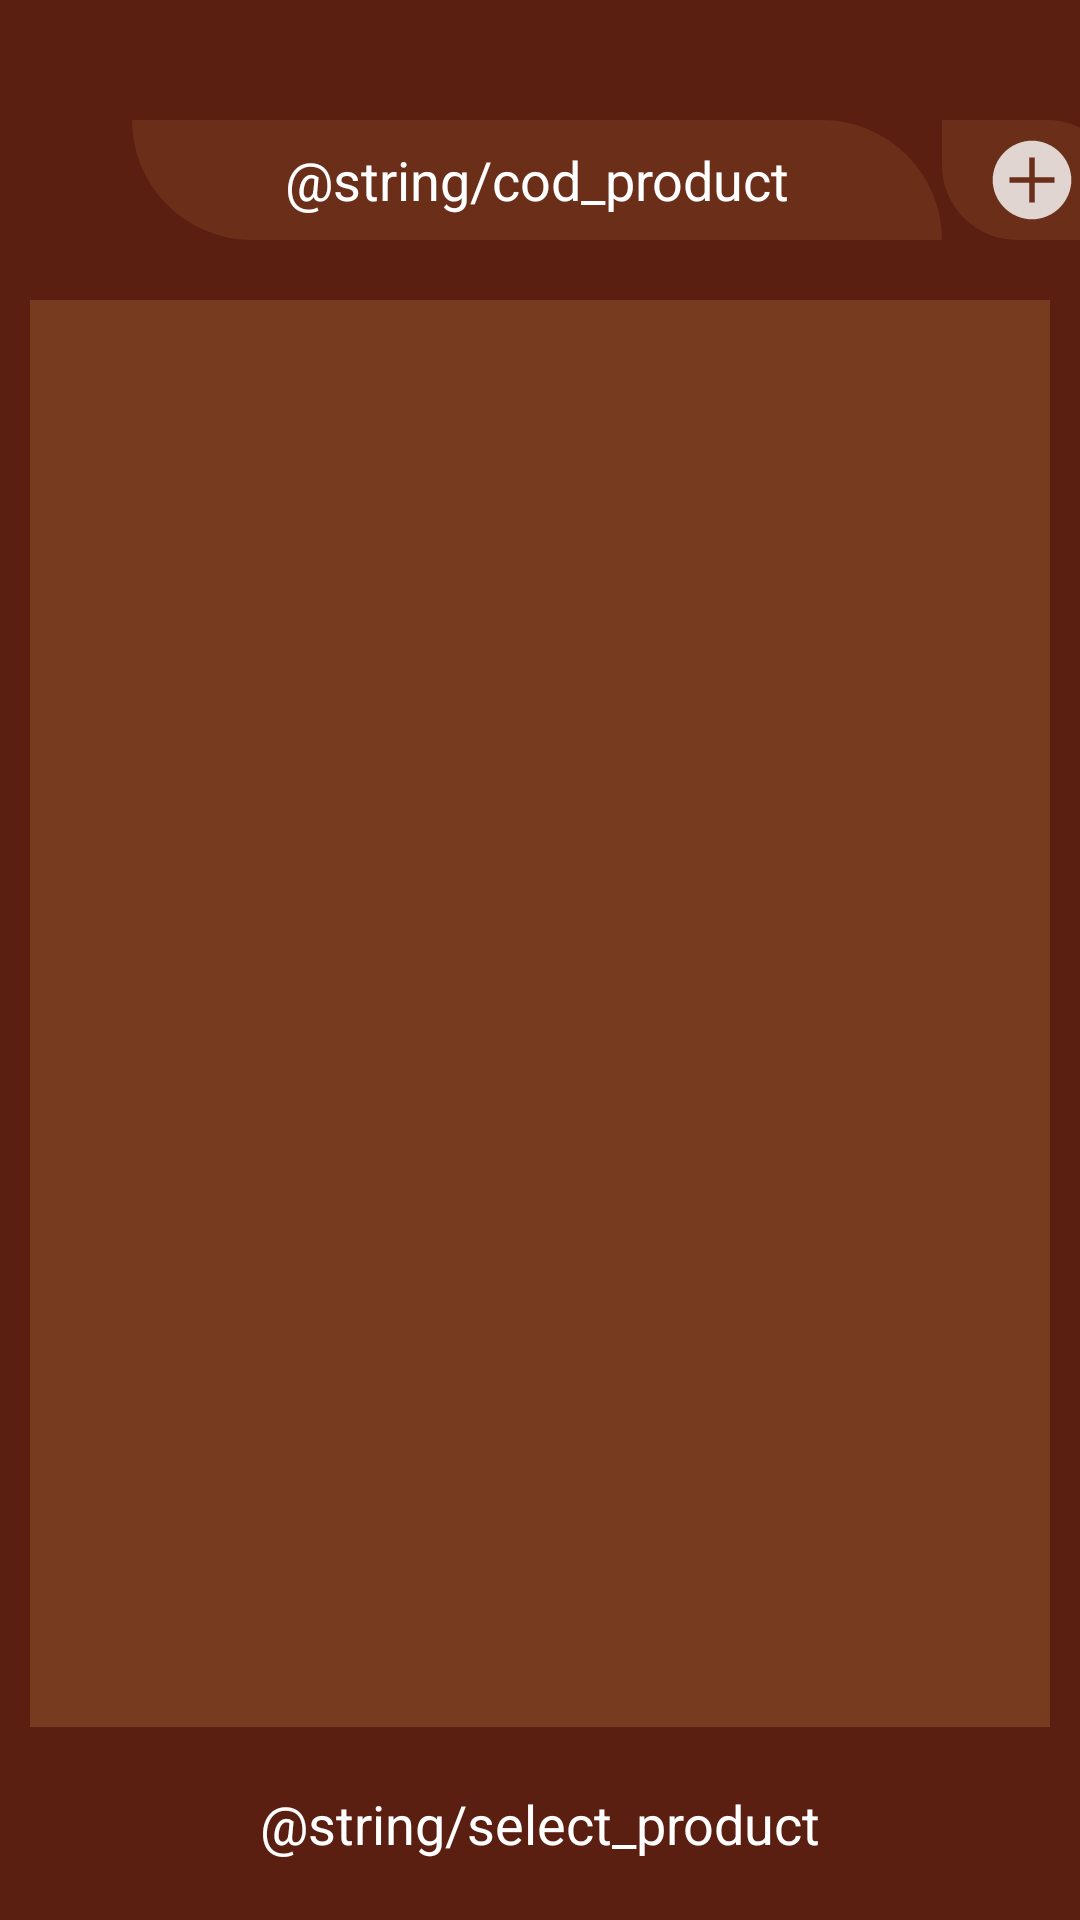

Layout XML and referenced resources for this Android screen:
<!-- AndroidManifest.xml: application theme Theme.AppPP -->
<!-- res/layout/fragment_crud_stock.xml -->
<?xml version="1.0" encoding="utf-8"?>
<androidx.constraintlayout.widget.ConstraintLayout xmlns:android="http://schemas.android.com/apk/res/android"
    xmlns:app="http://schemas.android.com/apk/res-auto"
    xmlns:tools="http://schemas.android.com/tools"
    android:layout_width="match_parent"
    android:layout_height="match_parent"
    android:background="@color/color_background"
    tools:context=".ui.crudstock.CrudStockFragment">

    <EditText
        android:id="@+id/crud_stock_bt_code_product"
        android:layout_width="270dp"
        android:layout_height="40dp"
        android:background="@drawable/radius_btn"
        android:layout_marginTop="40dp"
        android:textAlignment="center"
        android:gravity="center"
        android:hint="@string/cod_product"
        android:textSize="18sp"
        android:textColorHint="@color/white"
        app:layout_constraintEnd_toEndOf="parent"
        app:layout_constraintHorizontal_bias="0.49"
        app:layout_constraintStart_toStartOf="parent"
        app:layout_constraintTop_toTopOf="parent" />
    <TextView
        android:id="@+id/container_plus"
        android:layout_width="60dp"
        android:layout_height="40dp"
        android:background="@drawable/radius_btn_plus"
        app:layout_constraintStart_toEndOf="@+id/crud_stock_bt_code_product"
        app:layout_constraintTop_toTopOf="@id/crud_stock_bt_code_product"
        app:layout_constraintBottom_toBottomOf="@id/crud_stock_bt_code_product" />
    <androidx.appcompat.widget.AppCompatButton
        android:id="@+id/crud_stock_bt_plus"
        android:layout_width="30dp"
        android:layout_height="30dp"
        android:background="@drawable/ic_plus"
        app:layout_constraintStart_toStartOf="@+id/container_plus"
        app:layout_constraintEnd_toEndOf="@+id/container_plus"
        app:layout_constraintTop_toTopOf="@+id/container_plus"
        app:layout_constraintBottom_toBottomOf="@+id/container_plus" />
    <ImageView
        android:id="@+id/crud_stock_find_product"
        android:layout_width="25dp"
        android:layout_height="25dp"
        android:background="@drawable/ic_find"
        android:layout_marginStart="20dp"
        app:layout_constraintStart_toStartOf="@id/crud_stock_bt_code_product"
        app:layout_constraintBottom_toBottomOf="@id/crud_stock_bt_code_product"
        app:layout_constraintTop_toTopOf="@id/crud_stock_bt_code_product" />

    <androidx.recyclerview.widget.RecyclerView
        android:id="@+id/crud_stock_rv"
        android:layout_width="match_parent"
        android:background="@color/color_rv"
        android:layout_height="0dp"
        android:orientation="vertical"
        android:layout_marginVertical="20dp"
        android:layout_marginHorizontal="10dp"
        app:layoutManager="androidx.recyclerview.widget.LinearLayoutManager"
        tools:listitem="@layout/item_crud_stock"
        app:layout_constraintTop_toBottomOf="@+id/crud_stock_bt_code_product"
        app:layout_constraintBottom_toTopOf="@+id/crud_stock_tv_select_product"
        app:layout_constraintStart_toStartOf="parent"
        app:layout_constraintEnd_toEndOf="parent"
        android:layout_marginBottom="10dp"/>
        <TextView
            android:id="@+id/crud_stock_tv_select_product"
            android:layout_marginBottom="20dp"
            android:layout_width="wrap_content"
            android:layout_height="wrap_content"
            android:text="@string/select_product"
            android:textSize="18sp"
            android:textColor="@color/white"
            app:layout_constraintBottom_toBottomOf="parent"
            app:layout_constraintStart_toStartOf="parent"
            app:layout_constraintEnd_toEndOf="parent" />

</androidx.constraintlayout.widget.ConstraintLayout>
<!-- res/layout/item_crud_stock.xml (included above) -->
<?xml version="1.0" encoding="utf-8"?>
<androidx.constraintlayout.widget.ConstraintLayout xmlns:android="http://schemas.android.com/apk/res/android"
    xmlns:app="http://schemas.android.com/apk/res-auto"
    android:layout_width="match_parent"
    android:layout_height="90dp"
    android:layout_marginHorizontal="20dp"
    android:layout_marginVertical="10dp"
    android:background="@drawable/brown_lite_radius_20">

    <ImageView
        android:id="@+id/crud_stock_iv_image"
        android:layout_width="60dp"
        android:layout_height="60dp"
        android:layout_marginStart="20dp"
        android:background="@color/black"
        android:scaleType="fitXY"
        app:layout_constraintBottom_toBottomOf="parent"
        app:layout_constraintStart_toStartOf="parent"
        app:layout_constraintTop_toTopOf="parent" />

    <LinearLayout
        android:layout_width="160dp"
        android:layout_height="match_parent"
        android:layout_marginStart="90dp"
        android:orientation="vertical"
        app:layout_constraintBottom_toBottomOf="parent"
        app:layout_constraintStart_toStartOf="parent">

        <TextView
            android:id="@+id/crud_stock_tv_title"
            android:layout_width="match_parent"
            android:layout_height="0dp"
            android:layout_weight="1"
            android:text="@string/title_product"
            android:textColor="@color/white"
            android:textSize="12sp" />

        <TextView
            android:id="@+id/crud_stock_tv_description"
            android:layout_width="match_parent"
            android:layout_height="0dp"
            android:layout_weight="1"
            android:text="@string/description_product_crud"
            android:textColor="@color/white"
            android:textSize="12sp" />

        <LinearLayout
            android:layout_width="match_parent"
            android:layout_height="0dp"
            android:layout_weight="1"
            android:orientation="horizontal">

            <TextView
                android:layout_width="wrap_content"
                android:layout_height="match_parent"
                android:text="@string/amount_product"
                android:textColor="@color/white"
                android:textSize="12sp" />

            <TextView
                android:id="@+id/crud_stock_tv_amount"
                android:layout_width="wrap_content"
                android:layout_height="match_parent"
                android:layout_marginStart="5dp"
                android:textColor="@color/white"
                android:textSize="14sp" />
        </LinearLayout>
    </LinearLayout>

    <androidx.appcompat.widget.LinearLayoutCompat
        android:layout_width="wrap_content"
        android:layout_height="wrap_content"
        android:layout_marginEnd="10dp"
        android:orientation="horizontal"
        app:layout_constraintEnd_toEndOf="parent"
        app:layout_constraintTop_toTopOf="parent">

        <TextView
            android:layout_width="0dp"
            android:layout_height="wrap_content"
            android:layout_marginEnd="5dp"
            android:layout_weight="1"
            android:text="@string/sign_price"
            android:textColor="@color/white"
            android:textSize="14sp" />

        <TextView
            android:id="@+id/crud_stock_tv_price"
            android:layout_width="0dp"
            android:layout_height="wrap_content"
            android:layout_weight="1"
            android:text="@string/price_product"
            android:textColor="@color/white"
            android:textSize="12sp" />

    </androidx.appcompat.widget.LinearLayoutCompat>

    <androidx.appcompat.widget.LinearLayoutCompat
        android:layout_width="wrap_content"
        android:layout_height="wrap_content"
        android:layout_marginEnd="10dp"
        android:layout_marginBottom="10dp"
        android:orientation="horizontal"
        app:layout_constraintBottom_toBottomOf="parent"
        app:layout_constraintEnd_toEndOf="parent">

        <TextView
            android:layout_width="0dp"
            android:layout_height="wrap_content"
            android:layout_marginEnd="5dp"
            android:layout_weight="1"
            android:text="@string/cb_barcode"
            android:textColor="@color/white"
            android:textSize="12sp" />

        <TextView
            android:id="@+id/crud_stock_tv_barcode"
            android:layout_width="0dp"
            android:layout_height="wrap_content"
            android:layout_weight="1"
            android:text="@string/ref_barcode"
            android:textColor="@color/white"
            android:textSize="12sp" />

    </androidx.appcompat.widget.LinearLayoutCompat>

    <ImageView
        android:id="@+id/crud_stock_iv_trash"
        android:layout_width="25dp"
        android:layout_height="25dp"
        android:background="@drawable/ic_trush"
        app:layout_constraintEnd_toEndOf="parent"
        app:layout_constraintTop_toTopOf="parent"
        app:layout_constraintBottom_toBottomOf="parent"
        android:layout_marginEnd="10dp" />

</androidx.constraintlayout.widget.ConstraintLayout>
<!-- resources referenced by this layout -->
<resources>
  <color name="black">#FF000000</color>
  <color name="color_background">#5B1F11</color>
  <color name="color_rv">#773B20</color>
  <color name="white">#FFFFFFFF</color>
  <!-- drawable brown_lite_radius_20 (drawable) -->
  <?xml version="1.0" encoding="utf-8"?>
  <shape xmlns:android="http://schemas.android.com/apk/res/android">
      <solid android:color="#875139" />
      <corners android:radius="20dp" />
  </shape>
  <!-- drawable ic_plus (drawable) -->
  <vector xmlns:android="http://schemas.android.com/apk/res/android"
      android:width="32dp"
      android:height="32dp"
      android:viewportWidth="32"
      android:viewportHeight="32">
    <group>
      <clip-path
          android:pathData="M0,0h32v32h-32z"/>
      <path
          android:pathData="M16,2C12.301,2.045 8.766,3.534 6.15,6.15C3.534,8.766 2.045,12.301 2,16C2.045,19.699 3.534,23.234 6.15,25.85C8.766,28.466 12.301,29.955 16,30C19.699,29.955 23.234,28.466 25.85,25.85C28.466,23.234 29.955,19.699 30,16C29.955,12.301 28.466,8.766 25.85,6.15C23.234,3.534 19.699,2.045 16,2ZM24,17H17V24H15V17H8V15H15V8H17V15H24V17Z"
          android:fillColor="#ffffff"
          android:fillAlpha="0.8"/>
    </group>
  </vector>
  <!-- drawable ic_trush (drawable) -->
  <vector xmlns:android="http://schemas.android.com/apk/res/android"
      android:width="24dp"
      android:height="24dp"
      android:viewportWidth="24"
      android:viewportHeight="24">
    <path
        android:pathData="m16.19,2h-8.38c-3.64,0 -5.81,2.17 -5.81,5.81v8.37c0,3.65 2.17,5.82 5.81,5.82h8.37c3.64,0 5.81,-2.17 5.81,-5.81v-8.38c0.01,-3.64 -2.16,-5.81 -5.8,-5.81zM15.76,15.76c-0.06,0.85 -0.13,1.91 -2.05,1.91h-3.42c-1.91,0 -1.99,-1.06 -2.05,-1.91l-0.31,-3.96c-0.02,-0.26 0.07,-0.51 0.24,-0.7s0.42,-0.29 0.67,-0.29h6.32c0.25,0 0.5,0.11 0.67,0.29 0.17,0.19 0.26,0.44 0.24,0.69zM16.8,9.82c-0.02,0 -0.04,0 -0.06,0 -1.04,-0.1 -1.99,-0.17 -2.9,-0.21 -1.22,-0.06 -2.44,-0.08 -3.67,-0.03 -0.6,0.03 -1.21,0.07 -1.81,0.13l-1.09,0.11c-0.02,0 -0.05,0 -0.07,0 -0.35,0 -0.65,-0.26 -0.68,-0.62 -0.04,-0.37 0.24,-0.71 0.61,-0.74l1.09,-0.11c0.43,-0.04 0.85,-0.07 1.28,-0.09l0.08,-0.47c0.08,-0.5 0.23,-1.46 1.73,-1.46h1.39c1.51,0 1.66,0.99 1.73,1.47l0.08,0.48c0.75,0.04 1.52,0.1 2.36,0.18 0.38,0.04 0.65,0.37 0.62,0.75 -0.04,0.35 -0.34,0.61 -0.69,0.61z"
        android:fillColor="#292d32"/>
  </vector>
  <!-- drawable radius_btn (drawable) -->
  <shape xmlns:android="http://schemas.android.com/apk/res/android">
      <solid android:color="#807D3E22"/>
      <corners android:bottomLeftRadius="50dp" android:topRightRadius="50dp"/>
  </shape>
  <!-- drawable radius_btn_plus (drawable) -->
  <?xml version="1.0" encoding="utf-8"?>
  <shape xmlns:android="http://schemas.android.com/apk/res/android">
      <solid android:color="#807D3E22"/>
      <corners android:bottomLeftRadius="25dp" android:topRightRadius="25dp"/>
  </shape>
  <string name="price_product">Precio del producto</string>
  <style name="Theme.AppPP" parent="Theme.MaterialComponents.DayNight.NoActionBar">
          
          <item name="colorPrimary">@color/purple_500</item>
          <item name="colorPrimaryVariant">@color/purple_700</item>
          <item name="colorOnPrimary">@color/white</item>
          
          <item name="colorSecondary">@color/teal_200</item>
          <item name="colorSecondaryVariant">@color/teal_700</item>
          <item name="colorOnSecondary">@color/black</item>
          
          <item name="android:statusBarColor" tools:targetApi="l">?attr/colorPrimaryVariant</item>
          
          <item name="windowActionBar">false</item>
          <item name="android:windowNoTitle">true</item>
  
      </style>
  <color name="purple_500">#FF6200EE</color>
  <color name="purple_700">#FF3700B3</color>
  <color name="teal_200">#FF03DAC5</color>
  <color name="teal_700">#FF018786</color>
</resources>
